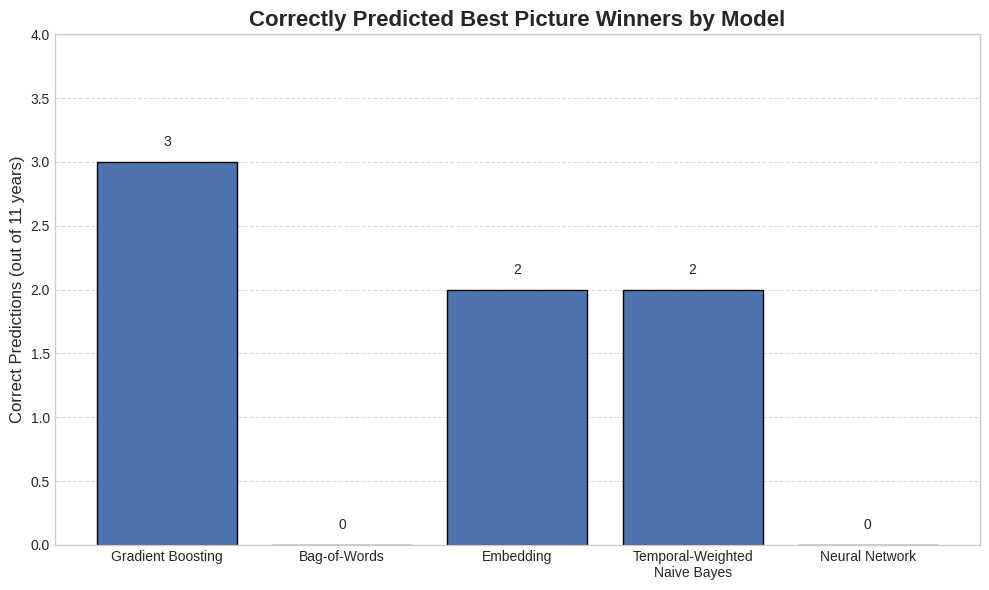

Write the Python code that produced this figure.
import matplotlib.pyplot as plt

# Use a clean style
plt.style.use("seaborn-v0_8-whitegrid")

# Model names and correct prediction counts
models = [
    "Gradient Boosting",
    "Bag-of-Words",
    "Embedding",
    "Temporal-Weighted\nNaive Bayes",
    "Neural Network"
]
correct_predictions = [3, 0, 2, 2, 0]

# Create the bar chart
fig, ax = plt.subplots(figsize=(10, 6))
bars = ax.bar(models, correct_predictions, color='#4C72B0', edgecolor='black')

# Annotate each bar with the count
for bar in bars:
    height = bar.get_height()
    ax.text(bar.get_x() + bar.get_width() / 2, height + 0.1, str(height),
            ha='center', va='bottom', fontsize=10)

# Set chart title and labels
ax.set_title("Correctly Predicted Best Picture Winners by Model", fontsize=16, weight='bold')
ax.set_ylabel("Correct Predictions (out of 11 years)", fontsize=12)
ax.set_ylim(0, 4)

# Remove vertical grid lines
ax.xaxis.grid(False)  # disable vertical lines
ax.yaxis.grid(True, linestyle='--', alpha=0.7)  # keep horizontal lines

plt.xticks(fontsize=10)
plt.yticks(fontsize=10)
plt.tight_layout()
plt.show()
